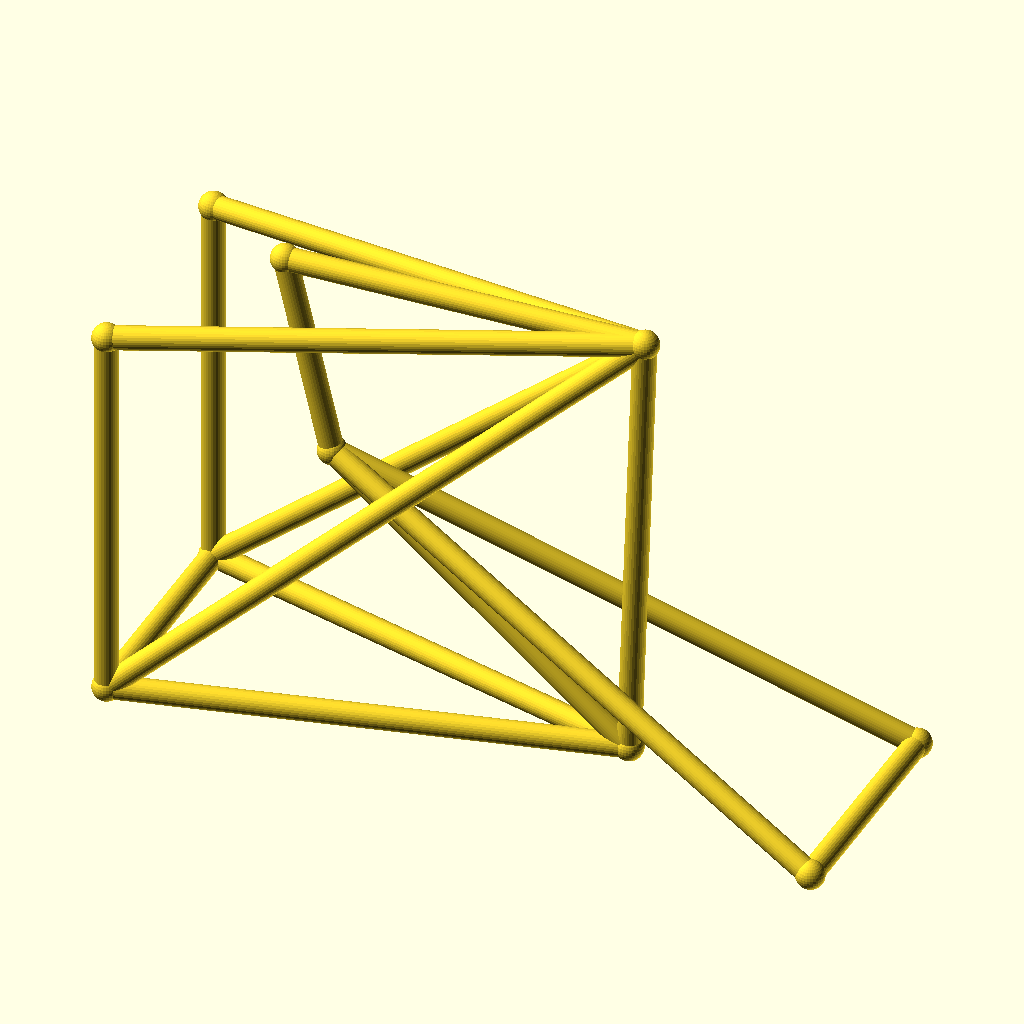
Cell 1: the model at its default parameters.
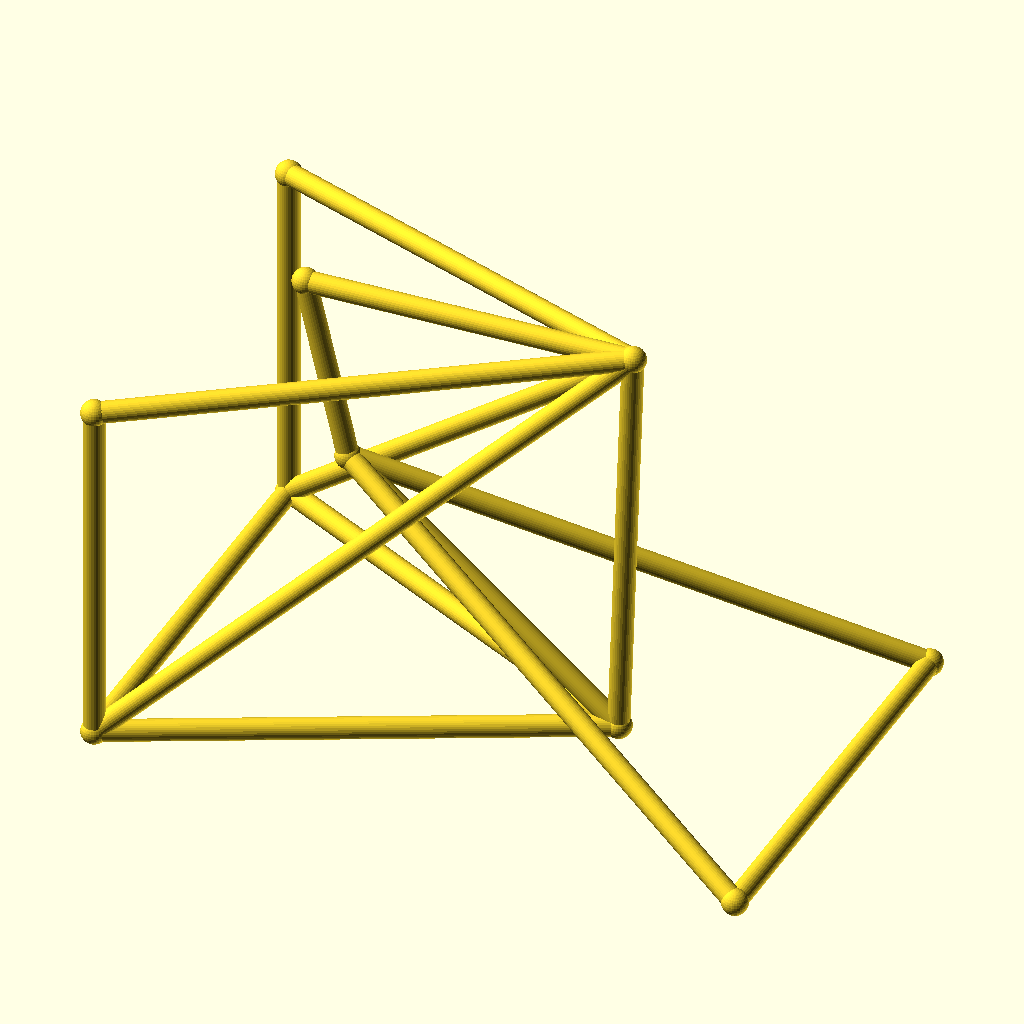
Cell 2: track = 88 (everything else at default).
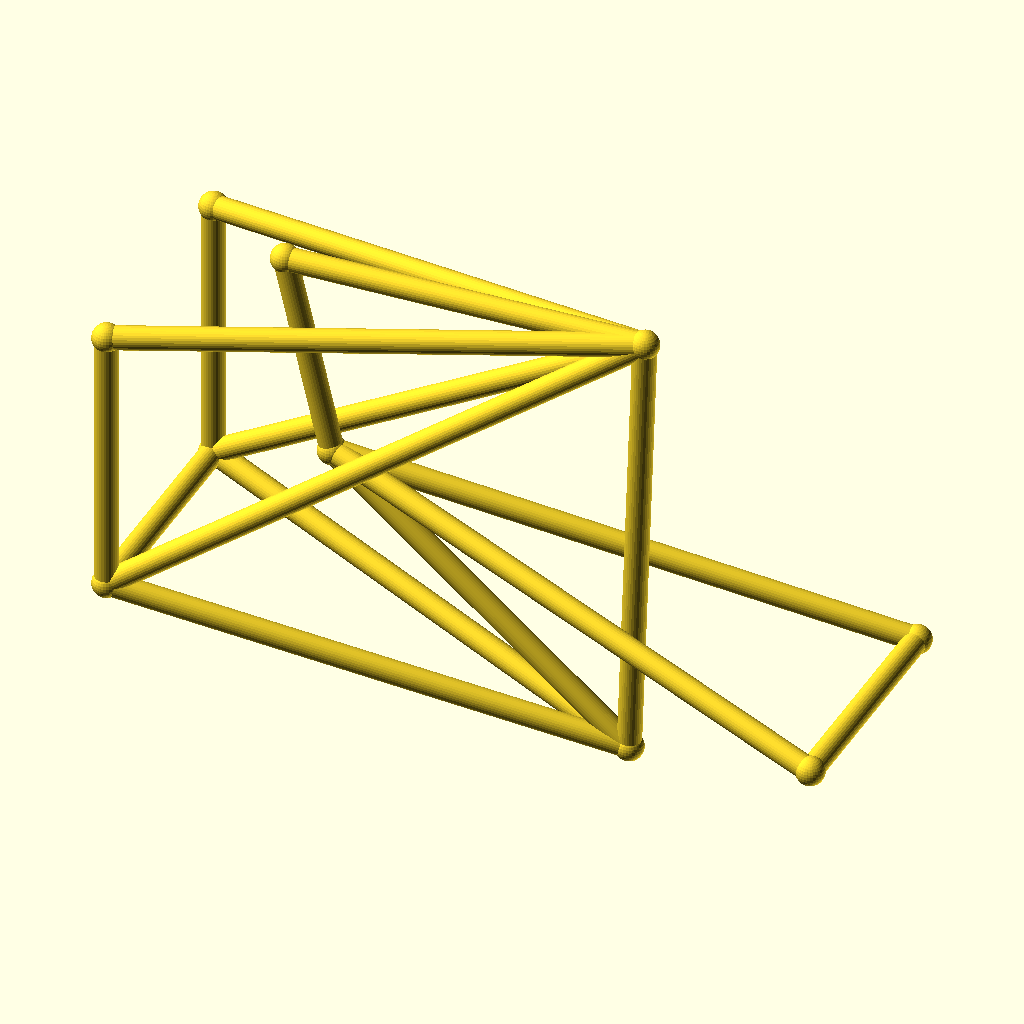
Cell 3 — hub_z set to 44, the other parameters unchanged.
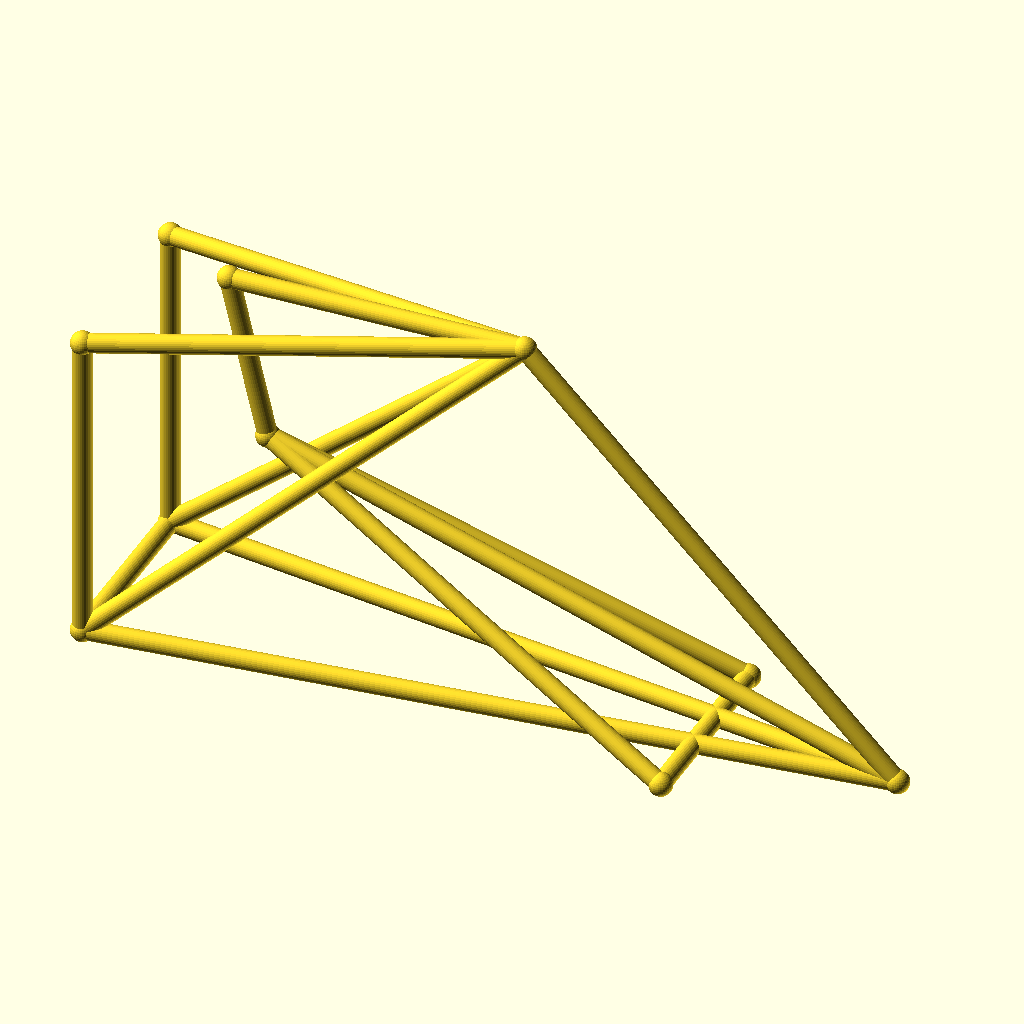
Cell 4: the same model with bb_x = 180.
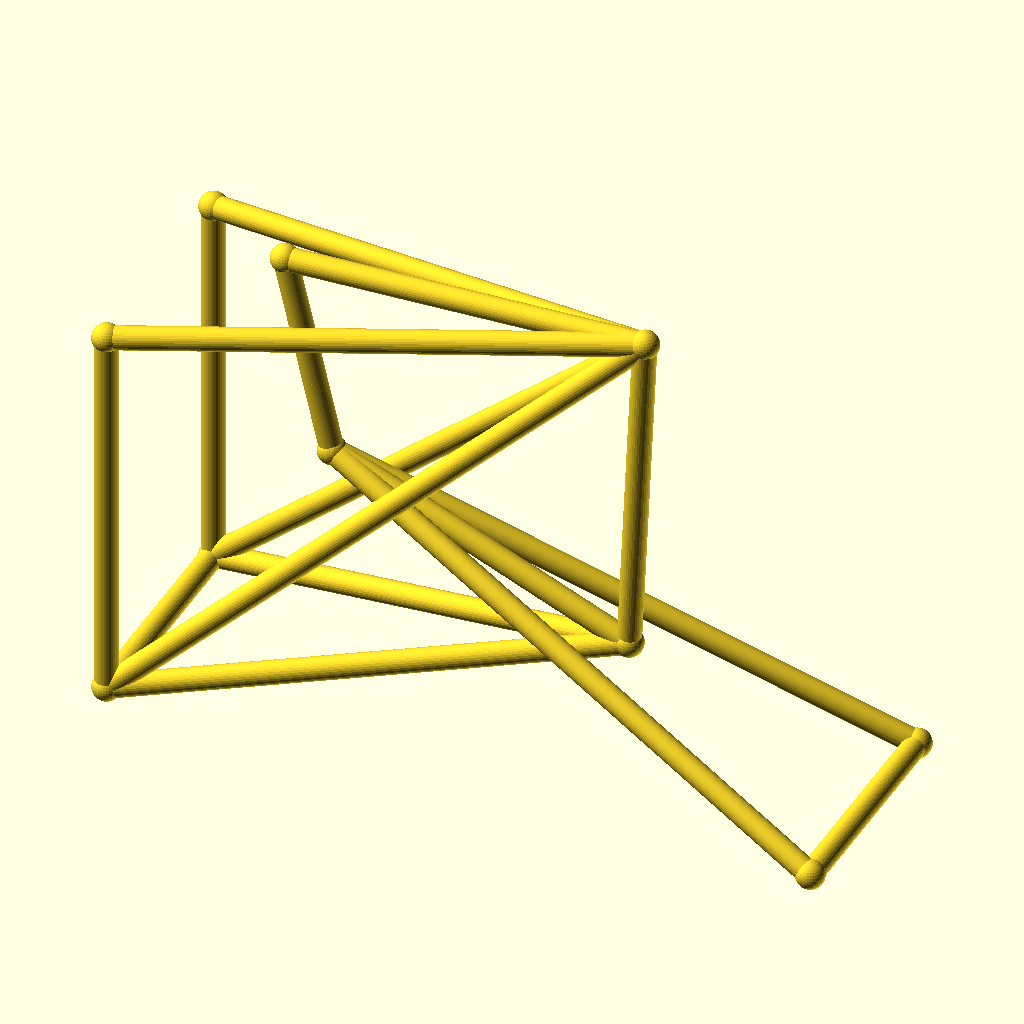
Cell 5: the same model with bb_z = 44.
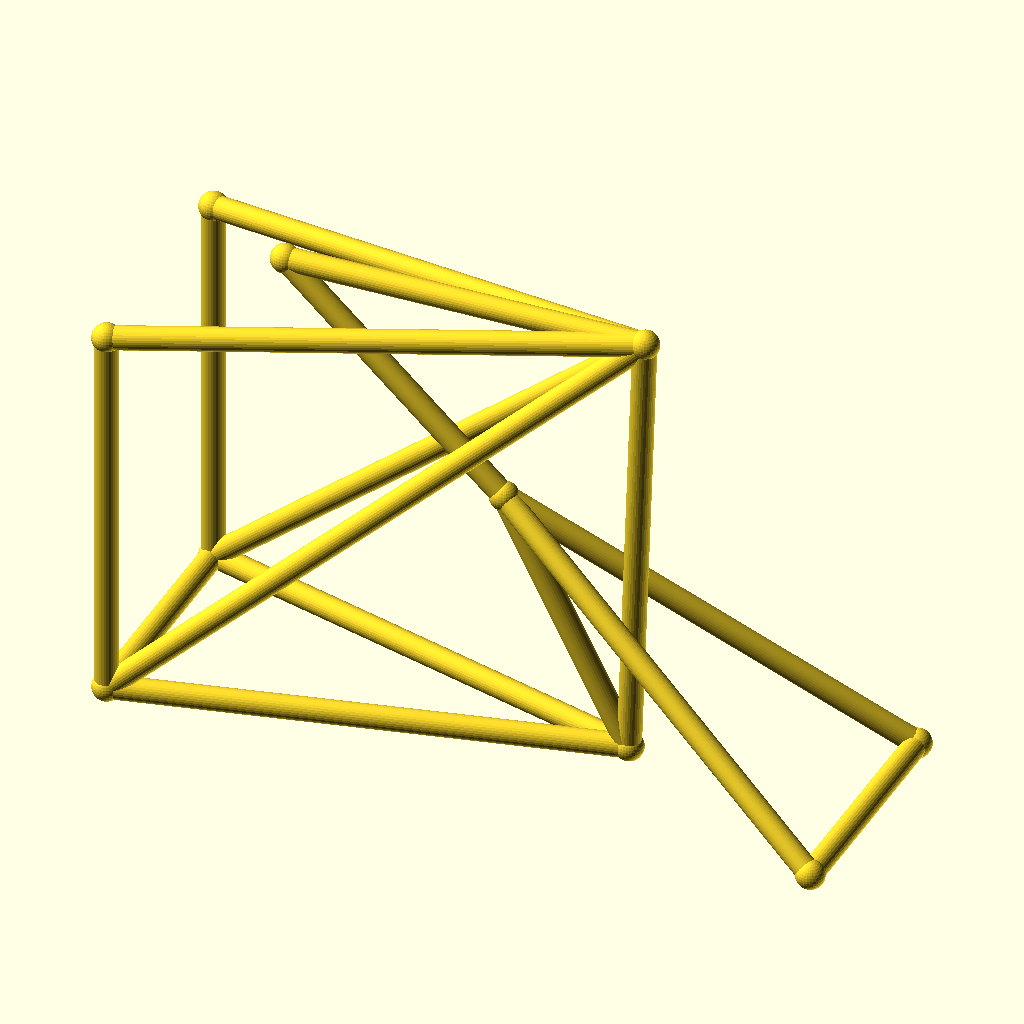
Cell 6: the same model with ht_bot_x = 66.
All cells are drawn from the same view direction (rotation 55°, 0°, 25°, orthographic, colour scheme Cornfield), but the view is re-fitted for each cell, so position and scale can differ between cells as well as the parameter.
The OpenSCAD source (optional_data/data/wire3/bikeframe/scene_0216.scad):
$fn = 32;

// ----------------------------------------------------------------------
// Bicycle frame: diamond frame, wheelbase 135 mm, with rack
// ----------------------------------------------------------------------

// --- parameters (mm) ---
track = 44;               // distance between the rear dropouts
hub_z = 22;               // wheel hub height
bb_x = 90;                // bottom bracket X
bb_z = 22;                // bottom bracket height
ht_bot_x = 33;            // head tube bottom X
ht_bot_z = 68;            // head tube bottom height
ht_top_x = 24;            // head tube top X
ht_top_z = 106;           // head tube top height
st_x = 93;                // seat cluster X
st_z = 108;               // seat cluster height
fh_x = 135;               // front hub X (wheelbase)
tube_r = 2.2;             // frame tube radius
joint_r = 2.7;            // joint ball radius
rack_z = 96;              // luggage rack height

bbox_x = fh_x + 2 * joint_r;  // overall X, joints included
bbox_y = track + 2 * joint_r;  // overall Y, joints included
bbox_z = 108 - hub_z + 2 * joint_r;  // overall Z, joints included
tube_d = 2 * tube_r;  // frame tube diameter
wheelbase = fh_x;  // rear axle to front hub
nodes = [[bb_x, 0, bb_z], [ht_bot_x, 0, ht_bot_z], [ht_top_x, 0, ht_top_z], [st_x, 0, st_z], [0, track / 2, hub_z], [0, -track / 2, hub_z], [fh_x, track / 2, hub_z], [fh_x, -track / 2, hub_z], [0, track / 2, rack_z], [0, -track / 2, rack_z]];

module member(a, b, r) {
  /* round stock from joint a to joint b, ends buried in the joint balls */
  d = b - a;
  length = norm(d);
  translate(a) rotate([0, acos(d[2] / length), atan2(d[1], d[0])])
    cylinder(h = length, r = r);
}

module joint(p, r) {
  /* ball at the joint centre, fatter than every member meeting there */
  translate(p) sphere(r = r);
}

/* members - each call is one graph edge */
member(nodes[1], nodes[2], tube_r);
member(nodes[1], nodes[0], tube_r);
member(nodes[2], nodes[3], tube_r);
member(nodes[3], nodes[0], tube_r);
member(nodes[0], nodes[4], tube_r);
member(nodes[0], nodes[5], tube_r);
member(nodes[3], nodes[4], tube_r);
member(nodes[3], nodes[5], tube_r);
member(nodes[1], nodes[6], tube_r);
member(nodes[1], nodes[7], tube_r);
member(nodes[6], nodes[7], tube_r);
member(nodes[4], nodes[5], tube_r);
member(nodes[3], nodes[8], tube_r);
member(nodes[3], nodes[9], tube_r);
member(nodes[8], nodes[4], tube_r);
member(nodes[9], nodes[5], tube_r);

/* joint balls */
for (p = nodes) joint(p, joint_r);
Parameter table extracted from the source (name, type, default, range or options):
track: number, default 44
hub_z: number, default 22
bb_x: number, default 90
bb_z: number, default 22
ht_bot_x: number, default 33
ht_bot_z: number, default 68
ht_top_x: number, default 24
ht_top_z: number, default 106
st_x: number, default 93
st_z: number, default 108
fh_x: number, default 135
tube_r: number, default 2.2
joint_r: number, default 2.7
rack_z: number, default 96
